Labelled photos from "KACD3", an image-classification folder in mao12x/Fuzzy_Vgg. The possible labels are: mild demented, moderate demented, non demented, very mild demented.

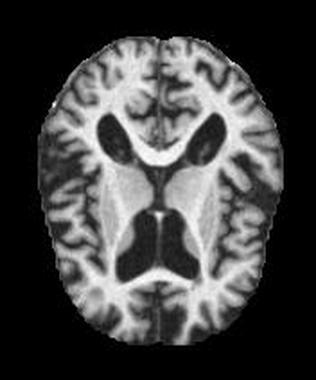
Label: moderate demented

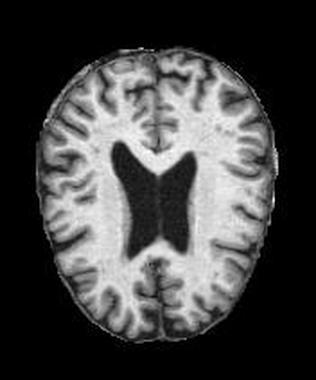
Label: very mild demented

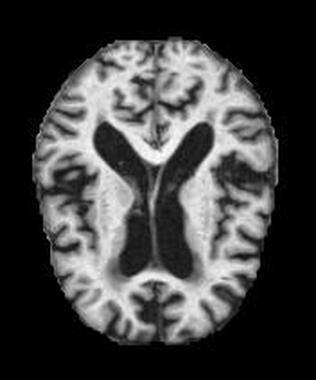
Label: mild demented

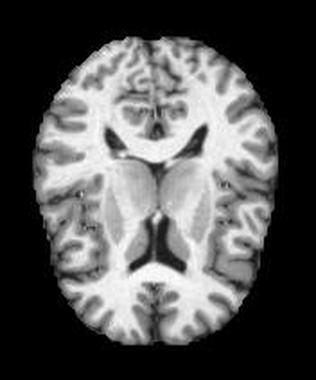
Label: non demented

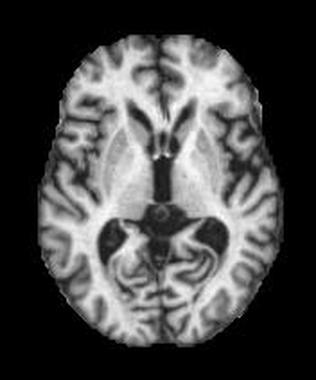
Label: moderate demented

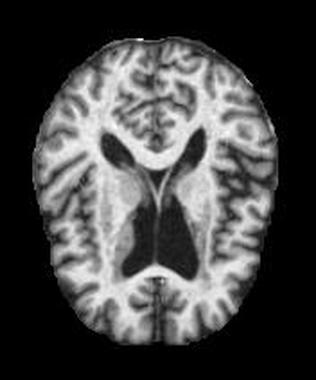
Label: very mild demented
